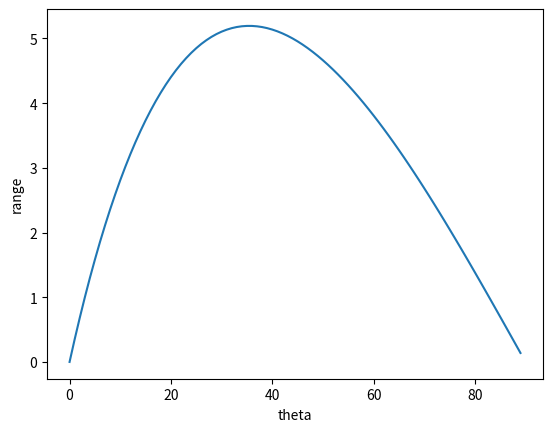

Here is the Python script that generated this plot:
import matplotlib.pyplot as graph
import numpy as array
import math
u=10
theta=array.arange(0,90,1)
def rangef(theta):
	vx=u*math.cos(math.radians(theta))
	vy=u*math.sin(math.radians(theta))

	time=array.arange(0,10,0.0001)
	vyd=vy
	h=0
	hd=h
	vxd=vx
	d=0
	dd=d
	for t in time:
		h=hd+vy*0.0001
		vy=vyd+(-9.8-vy)*0.0001
		vyd=vy
		hd=h
		d=dd+vx*0.0001
		vx=vxd+(-vx)*0.0001
		vxd=vx
		dd=d
		if(h<0):
			return d
range=[]
for tet in theta:
	range.append(rangef(tet))
graph.plot(theta,range)
graph.xlabel("theta")
graph.ylabel("range")
graph.show()